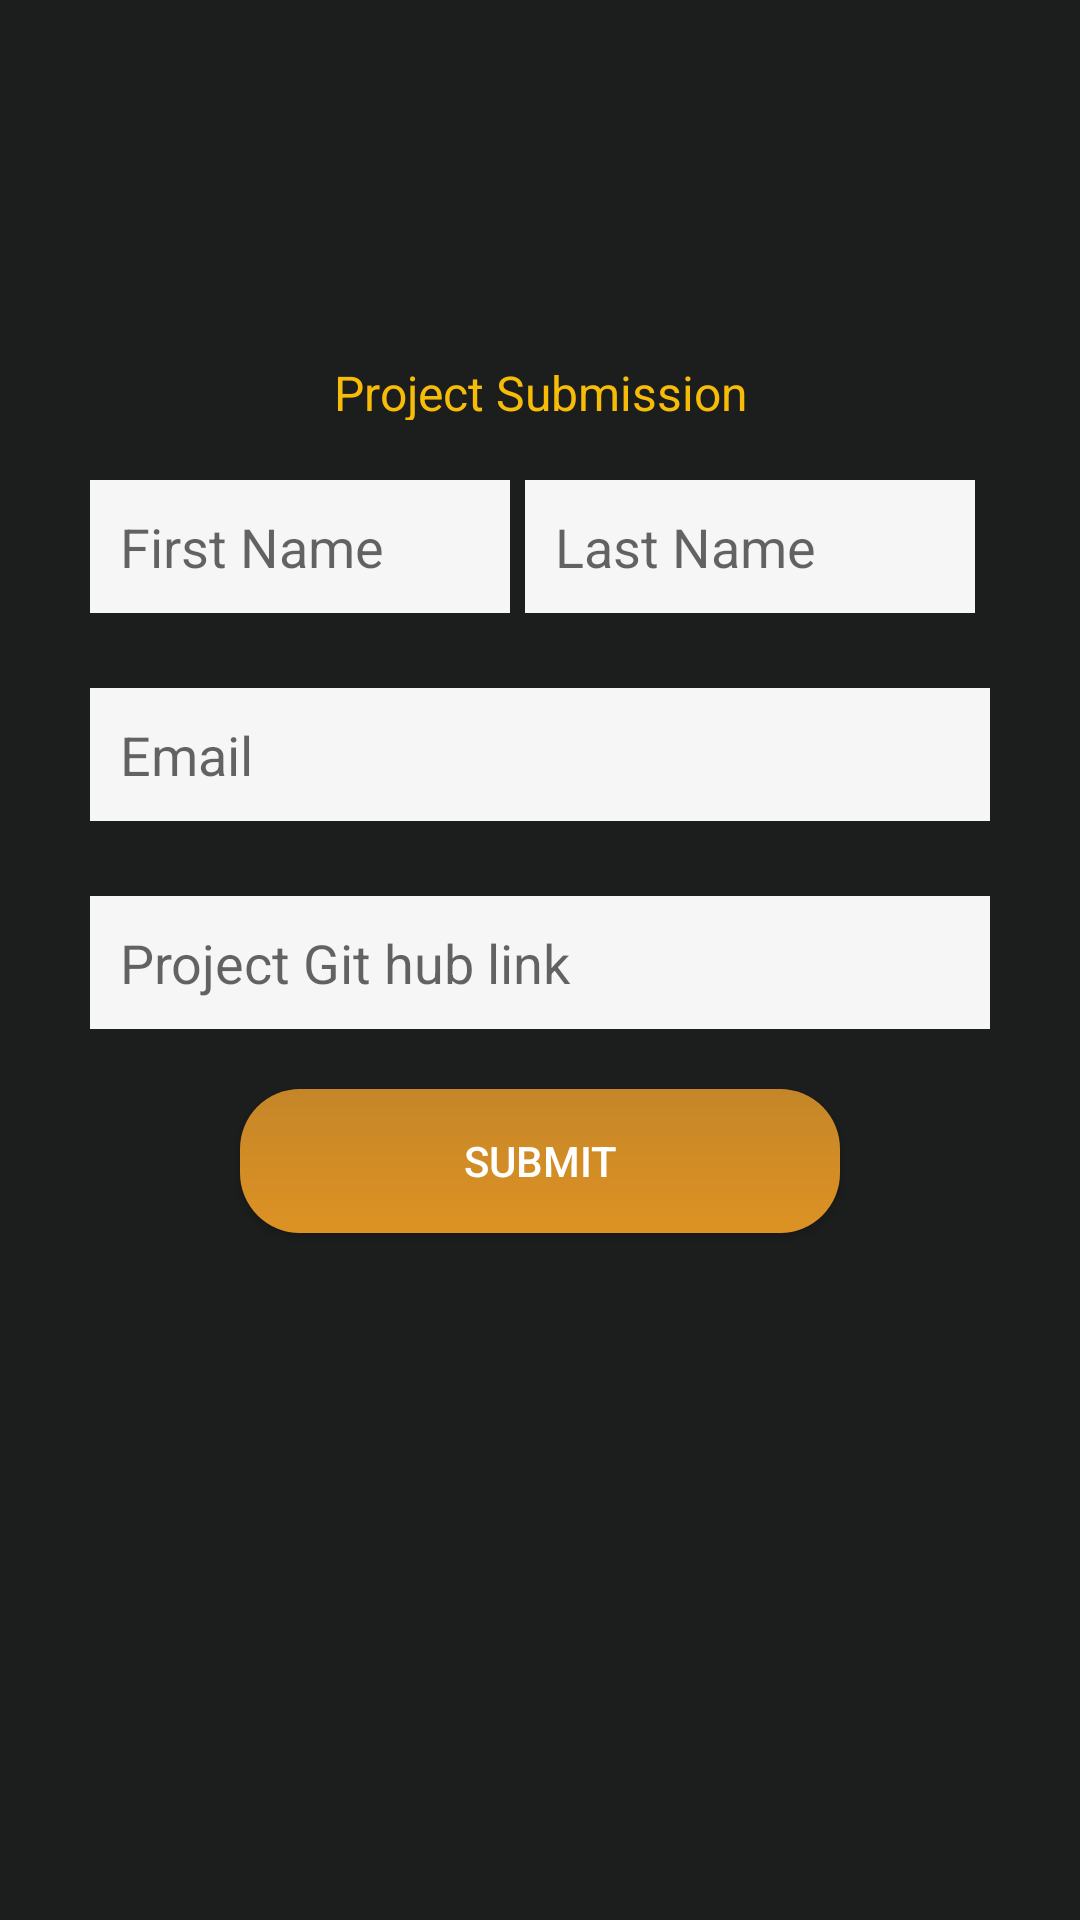

The Android layout XML behind this screen, and the referenced resources:
<!-- AndroidManifest.xml: application theme AppTheme -->
<!-- res/layout/activity_submit.xml -->
<?xml version="1.0" encoding="utf-8"?>
<RelativeLayout xmlns:android="http://schemas.android.com/apk/res/android"
    xmlns:app="http://schemas.android.com/apk/res-auto"
    xmlns:tools="http://schemas.android.com/tools"
    android:layout_width="match_parent"
    android:layout_height="match_parent"
    tools:context=".submit"
    android:background="@color/colorPrimary">
    <com.google.android.material.appbar.AppBarLayout
        android:layout_width="match_parent"
        android:layout_height="140dp"
        android:background="@drawable/gads"
        android:id="@+id/appbar"
        android:theme="@style/AppTheme.AppBarOverlay">
        >
        <LinearLayout
            android:layout_width="match_parent"
            android:layout_height="140dp"
            android:weightSum="1">

            <TextView
                android:id="@+id/textView"
                android:layout_width="match_parent"
                android:layout_height="wrap_content"
                android:layout_centerInParent="true"
                android:layout_marginTop="120dp"
                android:text="Project Submission"
                android:textAlignment="center"
                android:textColor="@color/orange"
                android:textSize="16dp" />

        </LinearLayout>

        <com.google.android.material.tabs.TabLayout
            android:id="@+id/tabs"
            android:layout_width="match_parent"
            android:layout_height="wrap_content"
            android:background="?attr/colorPrimary" />
    </com.google.android.material.appbar.AppBarLayout>


    <LinearLayout
        android:id="@+id/la"
        android:layout_height="wrap_content"
        android:layout_width="match_parent"
        android:layout_marginLeft="30dp"
        android:layout_marginRight="30dp"
        android:layout_marginTop="150dp"
        android:orientation="vertical">
    <LinearLayout
        android:id="@+id/lab"
        android:layout_height="wrap_content"
        android:layout_width="match_parent"
        android:orientation="horizontal">

        <EditText
            android:id="@+id/fname"
            android:layout_width="140dp"
            android:layout_height="wrap_content"
            android:layout_marginTop="10dp"
            android:background="@color/white"
            android:hint="First Name"
            android:paddingLeft="5dp"
            android:inputType="textPersonName"

            android:padding="10dp"
            android:layout_marginBottom="15dp"
            android:paddingRight="5dp" />

        <EditText
            android:id="@+id/lname"
            android:layout_width="150dp"
            android:layout_height="wrap_content"
            android:layout_marginLeft="5dp"
            android:layout_marginTop="10dp"
            android:background="@color/white"
            android:ems="5"
            android:hint="Last Name"
            android:inputType="textPersonName"
            android:padding="10dp" />
    </LinearLayout>

    <EditText
        android:id="@+id/email"
        android:layout_marginBottom="15dp"
        android:layout_width="match_parent"
        android:layout_height="wrap_content"
android:background="@color/white"
        android:padding="10dp"
        android:layout_marginTop="10dp"
        android:ems="5"
        android:hint="Email"
        android:inputType="textEmailAddress" />

    <EditText
        android:id="@+id/link"
        android:layout_width="match_parent"
        android:layout_height="wrap_content"
        android:layout_marginTop="10dp"
        android:ems="5"
        android:padding="10dp"
        android:background="@color/white"
        android:hint="Project Git hub link"
        android:layout_marginBottom="15dp"
        android:inputType="text" />



    <Button
        android:layout_marginTop="5dp"
        android:id="@+id/reset"
        android:layout_width="200dp"
        android:layout_height="wrap_content"
        android:text="Submit"
        android:layout_centerInParent="true"
        android:layout_gravity="center"
android:onClick="submits"
        android:background="@drawable/btnbg2"
        android:layout_marginBottom="15dp"
        android:textColor="@android:color/white"
        />
</LinearLayout>
</RelativeLayout>
<!-- resources referenced by this layout -->
<resources>
  <color name="colorPrimary">#1C1D1D</color>
  <color name="orange">#F7BC07</color>
  <color name="white">#F7F6F6</color>
  <!-- drawable btnbg2 (drawable) -->
  <?xml version="1.0" encoding="utf-8"?>
  <shape xmlns:android="http://schemas.android.com/apk/res/android">
      <gradient android:angle="90"
          android:startColor="#DD9223"
          android:endColor="#C58628"/>
      <corners
          android:radius="20dp"
          />
  </shape>
  <style name="AppTheme.AppBarOverlay" parent="ThemeOverlay.AppCompat.Dark.ActionBar" />
  <style name="AppTheme" parent="Theme.AppCompat.Light.DarkActionBar">
          
          <item name="colorPrimary">@color/colorPrimary</item>
          <item name="colorPrimaryDark">@color/colorPrimaryDark</item>
          <item name="colorAccent">@color/colorAccent</item>
      </style>
  <color name="colorPrimaryDark">#1F2020</color>
  <color name="colorAccent">#0C0105</color>
</resources>
